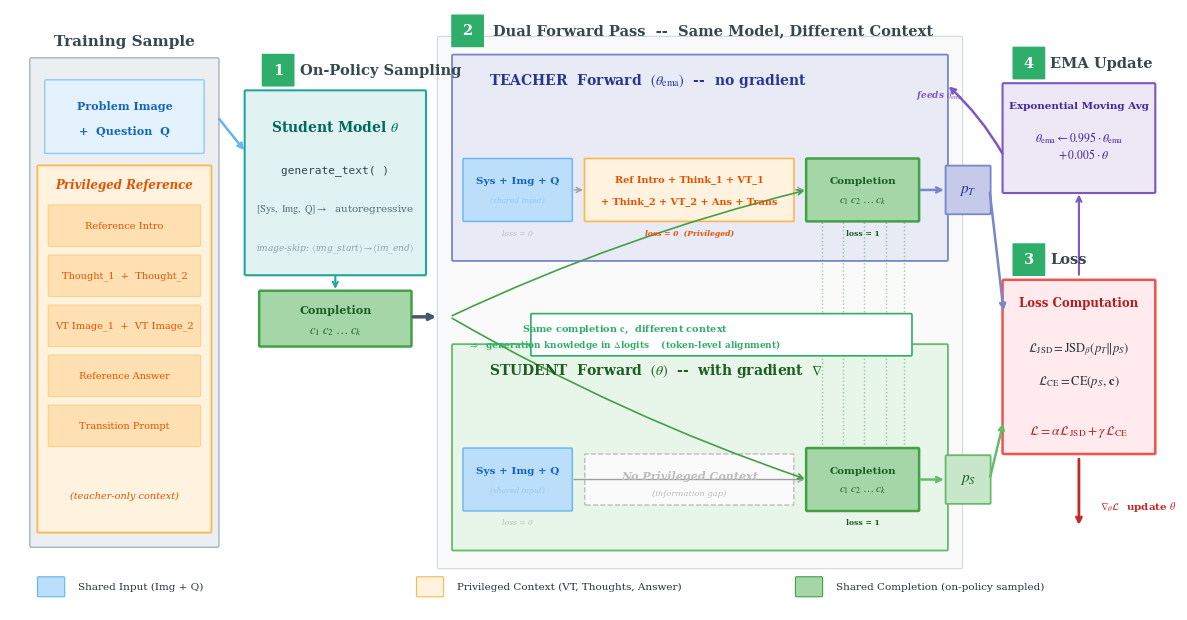

Python code for this plot: (Note: this script raises an exception after producing the figure.)
"""
Generate OPSD-VPD training pipeline figure (Figure 2 in VPD paper).

Clean, minimal-arrow version:
  - Cross-region arrows removed; color coding indicates data sources
  - Only short, local arrows within each section
  - Clear left-to-right flow: Data → Sample → Dual Forward → Loss/EMA
"""

import matplotlib
matplotlib.use('Agg')
import matplotlib.pyplot as plt
from matplotlib.patches import FancyBboxPatch
import matplotlib.patheffects as pe

plt.rcParams.update({
    'font.family': 'serif',
    'font.serif': ['Times New Roman', 'DejaVu Serif', 'Times'],
    'mathtext.fontset': 'stix',
    'font.size': 9,
    'figure.dpi': 300,
    'savefig.dpi': 300,
})

C = dict(
    teacher_bg='#E8EAF6',   teacher_ec='#7986CB',  teacher_dk='#283593',
    student_bg='#E8F5E9',   student_ec='#66BB6A',  student_dk='#1B5E20',
    priv='#FFF3E0',         priv_ec='#FFB74D',     priv_dk='#E65100',
    comp='#A5D6A7',         comp_ec='#43A047',     comp_dk='#1B5E20',
    common='#BBDEFB',       common_ec='#64B5F6',   common_dk='#1565C0',
    loss_bg='#FFEBEE',      loss_ec='#EF5350',     loss_dk='#B71C1C',
    ema_bg='#EDE7F6',       ema_ec='#7E57C2',      ema_dk='#4527A0',
    sample_bg='#E0F2F1',    sample_ec='#26A69A',   sample_dk='#00695C',
    data_bg='#ECEFF1',      data_ec='#90A4AE',
    arrow='#455A64',        text='#263238',        section='#37474F',
    vpd='#2EAD6B',          grad='#C62828',
)

fig, ax = plt.subplots(figsize=(16, 7.8))
ax.set_xlim(-0.3, 16.0)
ax.set_ylim(-0.6, 7.8)
ax.set_aspect('equal')
ax.axis('off')
fig.patch.set_facecolor('white')


# ═══ Helpers ═══

def rbox(x, y, w, h, fc, ec='#BDBDBD', lw=1.0, zorder=2,
         bs='round,pad=0.1', shadow=False):
    b = FancyBboxPatch(
        (x, y), w, h, boxstyle=bs, facecolor=fc, edgecolor=ec,
        linewidth=lw, zorder=zorder, mutation_scale=0.15)
    if shadow:
        b.set_path_effects([pe.withSimplePatchShadow(
            offset=(1.2, -1.2), shadow_rgbFace='#ddd', alpha=0.25)])
    ax.add_patch(b)

def txt(x, y, s, fs=8, fw='normal', c=C['text'], ha='center', va='center',
        zorder=5, **kw):
    return ax.text(x, y, s, fontsize=fs, fontweight=fw, color=c,
                   ha=ha, va=va, zorder=zorder, **kw)

def arr(x1, y1, x2, y2, c=C['arrow'], lw=1.5, style='->',
        cs=None, zorder=3):
    props = dict(arrowstyle=style, color=c, lw=lw,
                 shrinkA=2, shrinkB=2)
    if cs:
        props['connectionstyle'] = cs
    ax.annotate('', xy=(x2, y2), xytext=(x1, y1),
                arrowprops=props, zorder=zorder)

def badge(x, y, num):
    rbox(x - 0.22, y - 0.22, 0.44, 0.44, C['vpd'], ec=C['vpd'],
         lw=0, zorder=6, bs='round,pad=0.06')
    txt(x, y, str(num), fs=10.5, fw='bold', c='white', zorder=7)


# ══════════════════════════════════════════════════════════════════════
# SECTION 1 — Training Data
# ══════════════════════════════════════════════════════════════════════

rbox(0.0, 0.3, 2.6, 6.8, C['data_bg'], ec=C['data_ec'], lw=0.8,
     zorder=0, bs='round,pad=0.15')
txt(1.3, 7.35, 'Training Sample', fs=11, fw='bold', c=C['section'])

rbox(0.2, 5.8, 2.2, 1.0, '#E3F2FD', ec='#90CAF9', lw=1.0)
txt(1.3, 6.45, 'Problem Image', fs=8, fw='bold', c=C['common_dk'])
txt(1.3, 6.1, '+  Question  Q', fs=8, fw='bold', c=C['common_dk'])

rbox(0.1, 0.5, 2.4, 5.1, C['priv'], ec=C['priv_ec'], lw=1.3,
     zorder=0, bs='round,pad=0.12')
txt(1.3, 5.35, 'Privileged Reference', fs=8.5, fw='bold',
    c=C['priv_dk'], fontstyle='italic')

for iy, lab in [
    (4.5, 'Reference Intro'),
    (3.8, 'Thought_1  +  Thought_2'),
    (3.1, 'VT Image_1  +  VT Image_2'),
    (2.4, 'Reference Answer'),
    (1.7, 'Transition Prompt'),
]:
    rbox(0.25, iy, 2.1, 0.55, '#FFE0B2', ec='#FFCC80', lw=0.7)
    txt(1.3, iy + 0.275, lab, fs=7, c=C['priv_dk'], fw='medium')

txt(1.3, 1.0, '(teacher-only context)', fs=7, c=C['priv_dk'],
    fontstyle='italic')


# ══════════════════════════════════════════════════════════════════════
# SECTION 2 — On-Policy Sampling
# ══════════════════════════════════════════════════════════════════════

rbox(3.0, 4.1, 2.5, 2.55, C['sample_bg'], ec=C['sample_ec'],
     lw=1.5, shadow=True, bs='round,pad=0.12')
badge(3.45, 6.95, 1)
txt(3.75, 6.95, 'On-Policy Sampling', fs=10.5, fw='bold',
    c=C['section'], ha='left')

txt(4.25, 6.15, r'Student Model $\theta$', fs=10, fw='bold', c=C['sample_dk'])
txt(4.25, 5.55, 'generate_text( )', fs=8, c='#37474F',
    fontfamily='monospace')
txt(4.25, 5.0, r'$[\mathrm{Sys,\ Img,\ Q}] \rightarrow$  autoregressive',
    fs=7.5, c='#546E7A')
txt(4.25, 4.45, r'image-skip: $\langle$img_start$\rangle'
    r' \to \langle$im_end$\rangle$',
    fs=6.5, c='#90A4AE', fontstyle='italic')

# Completion output
rbox(3.2, 3.1, 2.1, 0.75, C['comp'], ec=C['comp_ec'], lw=1.8)
txt(4.25, 3.6, 'Completion', fs=8, fw='bold', c=C['comp_dk'])
txt(4.25, 3.3, r'$c_1\; c_2\; \ldots\; c_k$', fs=9, fw='bold', c=C['comp_dk'])

# Only 2 local arrows in this section
arr(2.6, 6.3, 3.0, 5.8, lw=1.8, c=C['common_ec'])   # Data → Sampler
arr(4.25, 4.1, 4.25, 3.85, lw=1.5, c=C['sample_ec'])  # Sampler → Completion


# ══════════════════════════════════════════════════════════════════════
# SECTION 3 — Dual Forward Pass
# ══════════════════════════════════════════════════════════════════════

rbox(5.7, 0.0, 7.3, 7.4, '#FAFAFA', ec='#CFD8DC', lw=0.8,
     zorder=-1, bs='round,pad=0.15')
badge(6.1, 7.5, 2)
txt(6.45, 7.5, 'Dual Forward Pass  --  Same Model, Different Context',
    fs=10.5, fw='bold', c=C['section'], ha='left')

# ── TEACHER PATH ──
teacher_y0, teacher_h = 4.3, 2.85
rbox(5.9, teacher_y0, 6.9, teacher_h, C['teacher_bg'], ec=C['teacher_ec'],
     lw=1.3, zorder=1, bs='round,pad=0.12')
txt(6.4, teacher_y0 + teacher_h - 0.35,
    r'TEACHER  Forward  $(\theta_{\mathrm{ema}})$  --  no gradient',
    fs=10, fw='bold', c=C['teacher_dk'], ha='left')

ty = teacher_y0 + 0.55
th = 0.85

rbox(6.05, ty, 1.5, th, C['common'], ec=C['common_ec'], lw=1.0, zorder=3)
txt(6.8, ty + th / 2 + 0.12, 'Sys + Img + Q', fs=7.5, fw='bold',
    c=C['common_dk'])
txt(6.8, ty + th / 2 - 0.15, '(shared input)', fs=5.5, c='#90CAF9',
    fontstyle='italic')

rbox(7.75, ty, 2.9, th, C['priv'], ec=C['priv_ec'], lw=1.2, zorder=3)
txt(9.2, ty + th / 2 + 0.15,
    'Ref Intro + Think_1 + VT_1', fs=7, fw='bold', c=C['priv_dk'])
txt(9.2, ty + th / 2 - 0.15,
    '+ Think_2 + VT_2 + Ans + Trans', fs=7, fw='bold', c=C['priv_dk'])

rbox(10.85, ty, 1.55, th, C['comp'], ec=C['comp_ec'], lw=1.8, zorder=3)
txt(11.625, ty + th / 2 + 0.12, 'Completion', fs=7.5, fw='bold',
    c=C['comp_dk'])
txt(11.625, ty + th / 2 - 0.15, r'$c_1\; c_2\; \ldots\; c_k$',
    fs=8, fw='bold', c=C['comp_dk'])

# Short internal arrows (within teacher)
arr(7.55, ty + th / 2, 7.75, ty + th / 2, lw=1.0, c='#9E9E9E', style='->')
arr(10.65, ty + th / 2, 10.85, ty + th / 2, lw=1.0, c='#9E9E9E', style='->')

# Loss mask labels
txt(6.8, ty - 0.18, 'loss = 0', fs=5.5, c='#BDBDBD', fontstyle='italic')
txt(9.2, ty - 0.18, 'loss = 0  (Privileged)', fs=5.5, c=C['priv_dk'],
    fw='bold', fontstyle='italic')
txt(11.625, ty - 0.18, 'loss = 1', fs=5.5, c=C['comp_dk'], fw='bold')

# Teacher → p_T
arr(12.4, ty + th / 2, 12.8, ty + th / 2, lw=1.8, c=C['teacher_ec'])
rbox(12.8, ty + 0.1, 0.6, 0.65, '#C5CAE9', ec=C['teacher_ec'],
     lw=1.3, zorder=3)
txt(13.1, ty + th / 2, r'$p_T$', fs=11, fw='bold', c=C['teacher_dk'])


# ── STUDENT PATH ──
student_y0, student_h = 0.25, 2.85
rbox(5.9, student_y0, 6.9, student_h, C['student_bg'], ec=C['student_ec'],
     lw=1.3, zorder=1, bs='round,pad=0.12')
txt(6.4, student_y0 + student_h - 0.35,
    r'STUDENT  Forward  $(\theta)$  --  with gradient  $\nabla$',
    fs=10, fw='bold', c=C['student_dk'], ha='left')

sy = student_y0 + 0.55
sh = 0.85

rbox(6.05, sy, 1.5, sh, C['common'], ec=C['common_ec'], lw=1.0, zorder=3)
txt(6.8, sy + sh / 2 + 0.12, 'Sys + Img + Q', fs=7.5, fw='bold',
    c=C['common_dk'])
txt(6.8, sy + sh / 2 - 0.15, '(shared input)', fs=5.5, c='#90CAF9',
    fontstyle='italic')

rbox(7.75, sy + 0.08, 2.9, sh - 0.16, '#FAFAFA', ec='#E0E0E0',
     lw=0, zorder=2, bs='round,pad=0.08')
ax.add_patch(FancyBboxPatch(
    (7.75, sy + 0.08), 2.9, sh - 0.16,
    boxstyle='round,pad=0.08', facecolor='none', edgecolor='#BDBDBD',
    linewidth=1.0, linestyle='--', zorder=2, mutation_scale=0.15))
txt(9.2, sy + sh / 2 + 0.05, 'No Privileged Context',
    fs=8, c='#BDBDBD', fontstyle='italic', fw='bold')
txt(9.2, sy + sh / 2 - 0.2, '(information gap)',
    fs=6, c='#BDBDBD', fontstyle='italic')

rbox(10.85, sy, 1.55, sh, C['comp'], ec=C['comp_ec'], lw=1.8, zorder=3)
txt(11.625, sy + sh / 2 + 0.12, 'Completion', fs=7.5, fw='bold',
    c=C['comp_dk'])
txt(11.625, sy + sh / 2 - 0.15, r'$c_1\; c_2\; \ldots\; c_k$',
    fs=8, fw='bold', c=C['comp_dk'])

# Short internal arrow (within student)
arr(7.55, sy + sh / 2, 10.85, sy + sh / 2, lw=1.0, c='#9E9E9E', style='->')

txt(6.8, sy - 0.18, 'loss = 0', fs=5.5, c='#BDBDBD', fontstyle='italic')
txt(11.625, sy - 0.18, 'loss = 1', fs=5.5, c=C['comp_dk'], fw='bold')

# Student → p_S
arr(12.4, sy + sh / 2, 12.8, sy + sh / 2, lw=1.8, c=C['student_ec'])
rbox(12.8, sy + 0.1, 0.6, 0.65, '#C8E6C9', ec=C['student_ec'],
     lw=1.3, zorder=3)
txt(13.1, sy + sh / 2, r'$p_S$', fs=11, fw='bold', c=C['student_dk'])


# ── Token alignment + Core insight (between paths) ──

for dx in [0.2, 0.5, 0.8, 1.1, 1.35]:
    x = 10.85 + dx
    ax.plot([x, x], [sy + sh + 0.02, ty - 0.02],
            color=C['comp_ec'], linewidth=1.0, linestyle=':',
            alpha=0.5, zorder=2)

mid_y = (ty + sy + sh) / 2

rbox(7.0, mid_y - 0.28, 5.3, 0.56, 'white', ec=C['vpd'],
     lw=1.2, zorder=6, bs='round,pad=0.1')
txt(8.3, mid_y + 0.08,
    r'Same completion $\mathbf{c}$,  different context',
    fs=7, fw='bold', c=C['vpd'], zorder=7)
txt(8.3, mid_y - 0.14,
    r'$\Rightarrow$  generation knowledge in $\Delta$logits'
    r'    (token-level alignment)',
    fs=6.5, fw='bold', c=C['vpd'], zorder=7)


# ══════════════════════════════════════════════════════════════════════
# Single clean arrow: Sampling → Dual Forward section
# (replaces all the messy cross-region arrows)
# ══════════════════════════════════════════════════════════════════════

arr(5.3, 3.5, 5.7, 3.5, lw=2.5, c=C['arrow'])

# Inside Dual Forward: completion distributes to both paths (short arrows)
arr(5.85, 3.5, 10.85, ty + th / 2, lw=1.2, c=C['comp_ec'],
    cs='arc3,rad=-0.05')
arr(5.85, 3.5, 10.85, sy + sh / 2, lw=1.2, c=C['comp_ec'],
    cs='arc3,rad=0.05')

pass


# ══════════════════════════════════════════════════════════════════════
# SECTION 4 — Loss Computation
# ══════════════════════════════════════════════════════════════════════

lx, ly, lw_, lh = 13.6, 1.6, 2.1, 2.4
rbox(lx, ly, lw_, lh, C['loss_bg'], ec=C['loss_ec'], lw=1.8,
     shadow=True, bs='round,pad=0.12')
badge(13.95, 4.3, 3)
txt(14.25, 4.3, 'Loss', fs=10.5, fw='bold', c=C['section'], ha='left')

txt(lx + lw_ / 2, ly + lh - 0.3,
    'Loss Computation', fs=8.5, fw='bold', c=C['loss_dk'])
txt(lx + lw_ / 2, ly + lh / 2 + 0.25,
    r'$\mathcal{L}_{\mathrm{JSD}} = \mathrm{JSD}_\beta(p_T \| p_S)$',
    fs=9, c=C['text'])
txt(lx + lw_ / 2, ly + lh / 2 - 0.2,
    r'$\mathcal{L}_{\mathrm{CE}} = \mathrm{CE}(p_S,\, \mathbf{c})$',
    fs=9, c=C['text'])
txt(lx + lw_ / 2, ly + 0.3,
    r'$\mathcal{L} = \alpha\, \mathcal{L}_{\mathrm{JSD}}'
    r' + \gamma\, \mathcal{L}_{\mathrm{CE}}$',
    fs=9.5, fw='bold', c=C['loss_dk'])

# p_T → Loss  &  p_S → Loss  (short, straight)
arr(13.4, ty + th / 2, lx, ly + lh - 0.45,
    lw=1.8, c=C['teacher_ec'])
arr(13.4, sy + sh / 2, lx, ly + 0.45,
    lw=1.8, c=C['student_ec'])


# ══════════════════════════════════════════════════════════════════════
# SECTION 5 — EMA Update
# ══════════════════════════════════════════════════════════════════════

ema_x, ema_y = 13.6, 5.25
ema_w, ema_h = 2.1, 1.5
rbox(ema_x, ema_y, ema_w, ema_h, C['ema_bg'], ec=C['ema_ec'],
     lw=1.5, shadow=True, bs='round,pad=0.12')
badge(13.95, 7.05, 4)
txt(14.25, 7.05, 'EMA Update', fs=10.5, fw='bold',
    c=C['section'], ha='left')

txt(ema_x + ema_w / 2, ema_y + ema_h - 0.3,
    'Exponential Moving Avg', fs=7.5, fw='bold', c=C['ema_dk'])
txt(ema_x + ema_w / 2, ema_y + ema_h / 2 - 0.1,
    r'$\theta_{\mathrm{ema}} \leftarrow'
    r' 0.995 \cdot \theta_{\mathrm{ema}}$'
    '\n'
    r'$\quad + 0.005 \cdot \theta$',
    fs=8.5, c=C['ema_dk'])

# Short vertical: Loss → EMA
arr(lx + lw_ / 2, ly + lh + 0.05, lx + lw_ / 2, ema_y,
    lw=1.5, c=C['ema_ec'])

# EMA feeds back to Teacher (short horizontal)
arr(ema_x, ema_y + 0.5, 12.8, teacher_y0 + teacher_h - 0.4,
    lw=1.8, c=C['ema_ec'], cs='arc3,rad=0.08')
txt(12.7, 6.6, r'feeds $\theta_{\mathrm{ema}}$',
    fs=6.5, c=C['ema_ec'], fw='bold', fontstyle='italic')

# Gradient flows back to student (short vertical)
arr(lx + lw_ / 2, ly - 0.05, lx + lw_ / 2, 0.55,
    lw=2.0, c=C['grad'])
txt(lx + lw_ / 2 + 0.3, 0.85,
    r'$\nabla_\theta \mathcal{L}$  update $\theta$',
    fs=7.5, fw='bold', c=C['grad'], ha='left')


# ══════════════════════════════════════════════════════════════════════
# Legend
# ══════════════════════════════════════════════════════════════════════

legend_items = [
    (C['common'],  C['common_ec'],  'Shared Input (Img + Q)'),
    (C['priv'],    C['priv_ec'],    'Privileged Context (VT, Thoughts, Answer)'),
    (C['comp'],    C['comp_ec'],    'Shared Completion (on-policy sampled)'),
]
for i, (fc, ec, lab) in enumerate(legend_items):
    lx_ = 0.1 + i * 5.3
    rbox(lx_, -0.4, 0.35, 0.25, fc, ec=ec, lw=0.8, zorder=5)
    txt(lx_ + 0.55, -0.28, lab, fs=7.5, c=C['text'], ha='left', fw='medium')


# ══════════════════════════════════════════════════════════════════════
# Save
# ══════════════════════════════════════════════════════════════════════

out = '/mlx_devbox/users/lipengyu.seed/playground/ThinkMorph/figures/opsd_vpd_pipeline'
for fmt in ('pdf', 'png'):
    fig.savefig(f'{out}.{fmt}', bbox_inches='tight', pad_inches=0.12, dpi=300)
print(f'Saved to {out}.pdf  and  {out}.png')
plt.close()
